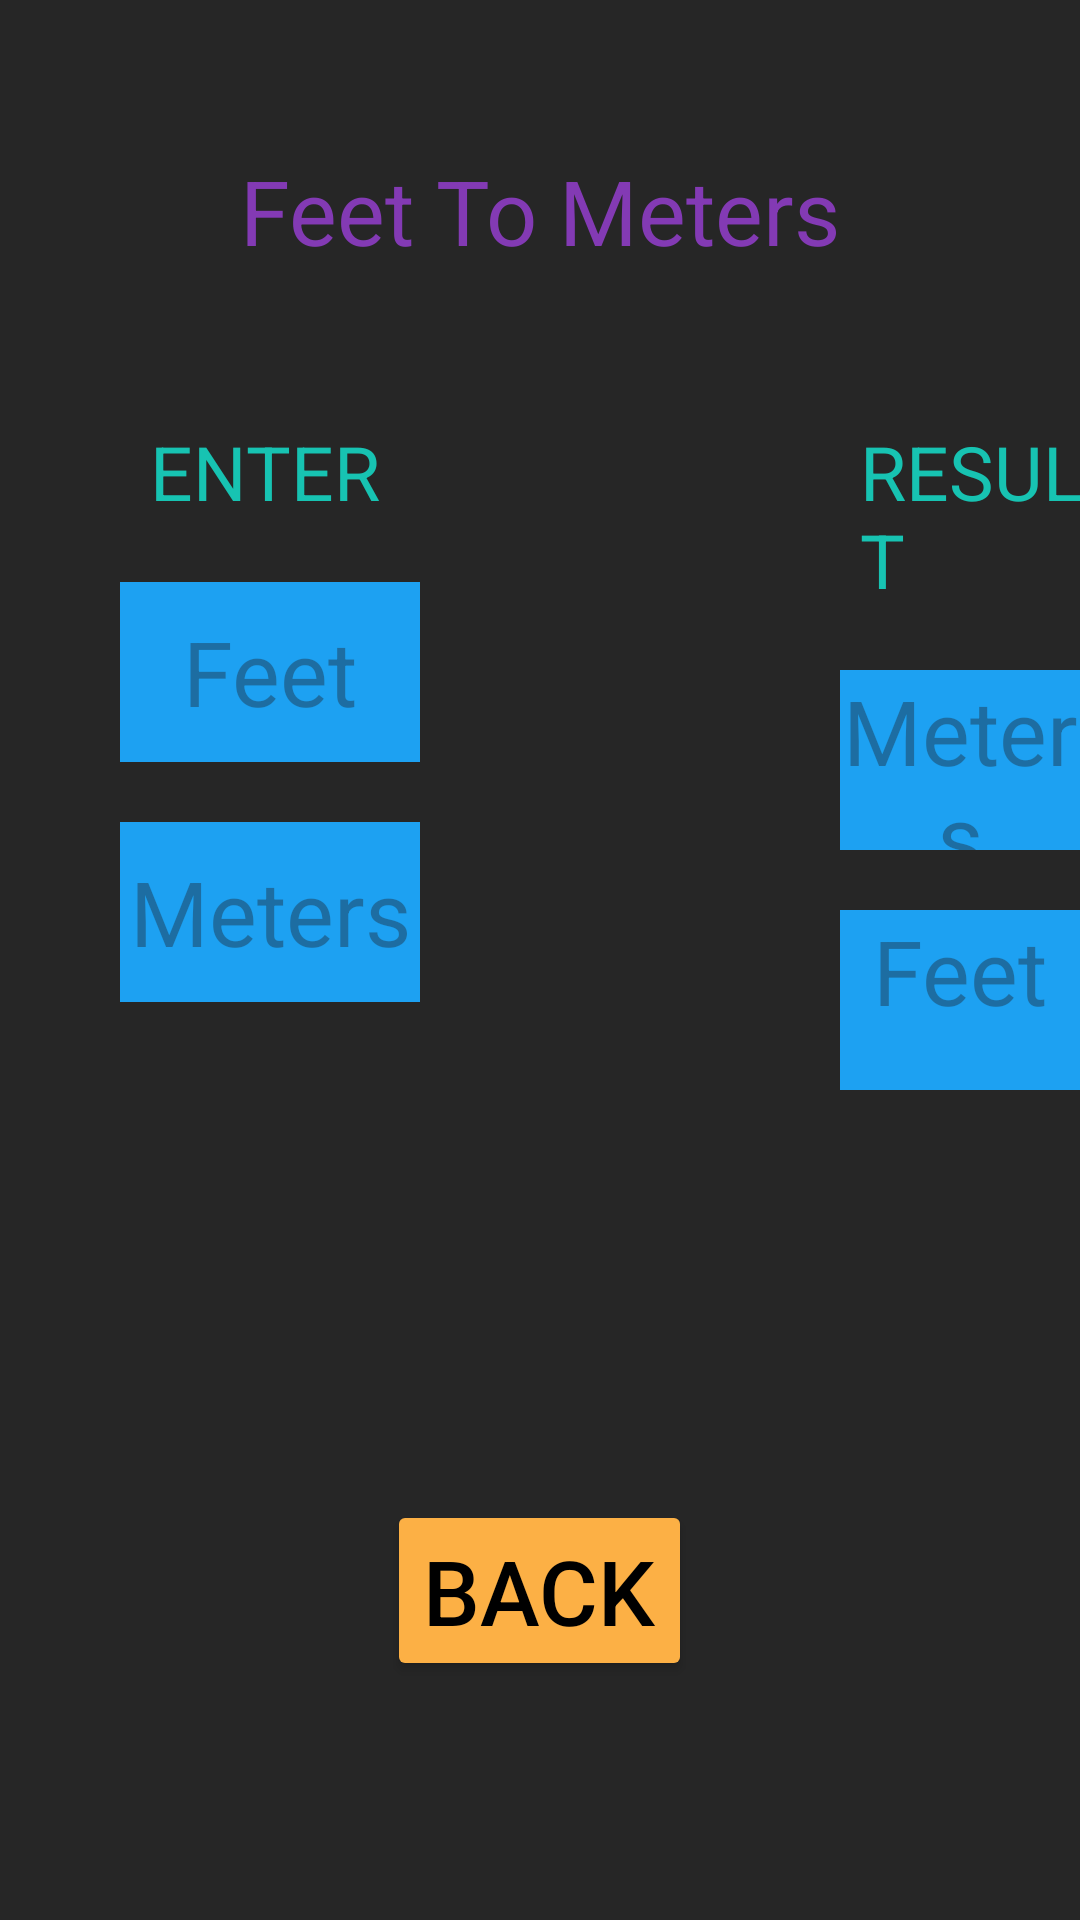

Write the Android layout XML for this screen, with the resource values it uses.
<!-- AndroidManifest.xml: application theme Theme.HW3Q4 -->
<!-- res/layout/activity_feet_to_meeter.xml -->
<?xml version="1.0" encoding="utf-8"?>
<RelativeLayout
    xmlns:android="http://schemas.android.com/apk/res/android"
    xmlns:tools="http://schemas.android.com/tools"
    android:layout_width="match_parent"
    android:layout_height="match_parent"
    android:background="@color/background_dark"
    tools:context=".Feet_to_Meters">

    
    <TextView
        android:id="@+id/title"
        style="@style/SyleTitleText"
        android:text="Feet To Meters"/>

    
    <TextView
        android:id="@+id/lblEnter"
        style="@style/StyleEnter"/>

    
    <TextView
        android:id="@+id/lblResult"
        style="@style/StyleResult" />

    
    <EditText
        android:id="@+id/edtTxtFeet"
        style="@style/StyleEditText"
        android:layout_below="@id/lblEnter"
        android:hint="Feet"
        />

    <TextView
        android:id="@+id/txtViewMeters"
        style="@style/StyleResultTextView"
        android:hint="Meters"
        android:layout_toRightOf="@id/edtTxtFeet"
        />

    
    <EditText
        android:id="@+id/edtTxtMeters"
        style="@style/StyleEditText"
        android:layout_below="@id/edtTxtFeet"
        android:hint="Meters"
        />

    <TextView
        android:id="@+id/txtViewFeet"
        style="@style/StyleResultTextView"
        android:layout_below="@id/txtViewMeters"
        android:hint="Feet"
        android:layout_toRightOf="@id/edtTxtMeters"
        />

    
    <Button
        android:id="@+id/btnBack"
        style="@style/backButtonStyle"
        android:onClick="back"
        />





</RelativeLayout>
<!-- resources referenced by this layout -->
<resources>
  <color name="background_dark">#262626</color>
  <style name="StyleEditText">
          <item name="android:layout_width">100dp</item>
          <item name="android:layout_height">60dp</item>
          <item name="android:layout_marginTop">20dp</item>
          <item name="android:layout_marginLeft">40dp</item>
          <item name="android:background">@color/highlight_blue</item>
          <item name="android:hint" />
          <item name="android:textColor">@color/black</item>
          <item name="android:textSize">30dp</item>
          <item name="android:textAlignment">center</item>
          <item name="android:inputType">numberDecimal</item>
      </style>
  <style name="StyleEnter">
          <item name="android:layout_width">wrap_content</item>
          <item name="android:layout_height">wrap_content</item>
          <item name="android:layout_below">@id/title</item>
          <item name="android:layout_marginLeft">50dp</item>
          <item name="android:layout_marginTop">50dp</item>
          <item name="android:text">ENTER</item>
          <item name="android:textSize">25dp</item>
          <item name="android:textColor">@color/highlight_teal</item>
      </style>
  <style name="StyleResult">
          <item name="android:layout_width">wrap_content</item>
          <item name="android:layout_height">wrap_content</item>
          <item name="android:layout_below">@id/title</item>
          <item name="android:layout_toRightOf">@id/lblEnter</item>
          <item name="android:layout_marginTop">50dp</item>
          <item name="android:layout_marginLeft">160dp</item>
          <item name="android:text">RESULT</item>
          <item name="android:textSize">25dp</item>
          <item name="android:textColor">@color/highlight_teal</item>
      </style>
  <style name="StyleResultTextView">
          <item name="android:layout_width">100dp</item>
          <item name="android:layout_height">60dp</item>
          <item name="android:layout_below">@id/lblResult</item>
          <item name="android:layout_marginTop">20dp</item>
          <item name="android:layout_toRightOf">@id/edtTxtMile</item>
          <item name="android:layout_marginLeft">140dp</item>
          <item name="android:background">@color/highlight_blue</item>
          <item name="android:textColor">@color/black</item>
          <item name="android:textSize">30dp</item>
          <item name="android:textAlignment">center</item>
  
      </style>
  <style name="SyleTitleText">
          <item name="android:layout_width">wrap_content</item>
          <item name="android:layout_height">wrap_content</item>
          <item name="android:layout_centerHorizontal">true</item>
          <item name="android:layout_marginTop">50dp</item>
          <item name="android:textSize">30dp</item>
          <item name="android:textColor">@color/gradient_start</item>
      </style>
  <style name="backButtonStyle">
          <item name="android:layout_width">wrap_content</item>
          <item name="android:layout_height">wrap_content</item>
          <item name="android:layout_centerHorizontal">true</item>
          <item name="android:layout_marginTop">500dp</item>
          <item name="android:text">Back</item>
          <item name="android:backgroundTint">@color/gradient_end</item>
          <item name="android:textSize">30dp</item>
          <item name="android:textColor">@color/black</item>
      </style>
  <style name="Theme.HW3Q4" parent="Base.Theme.HW3Q4" />
  <color name="highlight_blue">#1DA1F2</color>
  <color name="black">#FF000000</color>
  <color name="highlight_teal">#17C3B2</color>
  <color name="gradient_start">#833AB4</color>
  <color name="gradient_end">#FCB045</color>
  <style name="Base.Theme.HW3Q4" parent="Theme.Material3.DayNight.NoActionBar">
          
          
      </style>
</resources>
